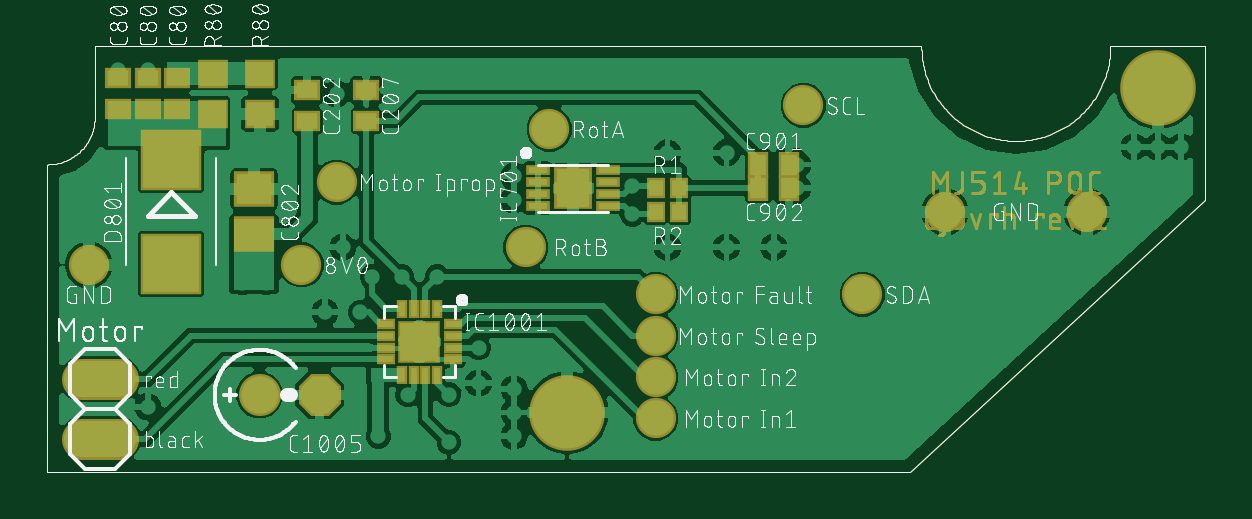
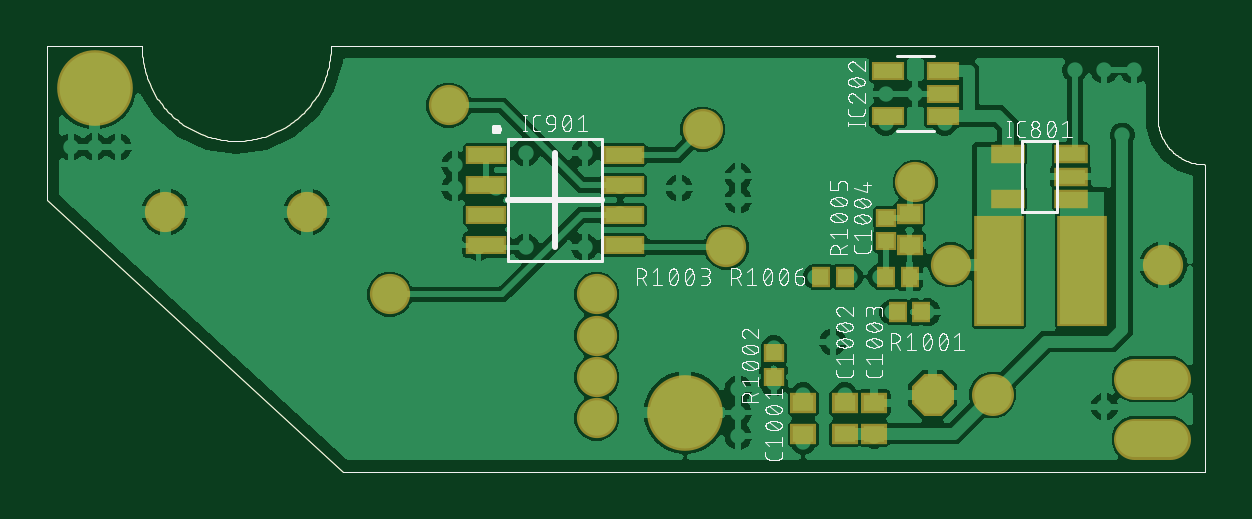
Circuit board: 9 layer files. Board 49.0 x 18.0 mm.
- bottom_copper: MJ514 - rev.1 - POC_copper_bottom.GBL (150106 bytes)
- top_copper: MJ514 - rev.1 - POC_copper_top.GTL (155966 bytes)
- drill: MJ514 - rev.1 - POC_drills_holes.TXT (1360 bytes)
- bottom_silk: MJ514 - rev.1 - POC_silk_bottom.GBO (215334 bytes)
- top_silk: MJ514 - rev.1 - POC_silk_top.GTO (485714 bytes)
- bottom_mask: MJ514 - rev.1 - POC_solder_mask_bottom.GBS (5976 bytes)
- top_mask: MJ514 - rev.1 - POC_solder_mask_top.GTS (39598 bytes)
- paste: MJ514 - rev.1 - POC_solder_paste_bottom.GBP (5425 bytes)
- paste: MJ514 - rev.1 - POC_solder_paste_top.GTP (5843 bytes)

=== bottom_copper: MJ514 - rev.1 - POC_copper_bottom.GBL (150106 bytes, source omitted) ===
=== top_copper: MJ514 - rev.1 - POC_copper_top.GTL (155966 bytes, source omitted) ===
=== drill: MJ514 - rev.1 - POC_drills_holes.TXT ===
M48
;GenerationSoftware,Autodesk,EAGLE,9.6.2*%
;CreationDate,2024-01-13T09:06:48Z*%
FMAT,2
ICI,OFF
METRIC,TZ,000.00000
T5C0.35000
T4C0.81280
T3C1.00000
T2C1.01600
T1C2.00000
%
G90
M71
T1
X2200000Y250000
X4700000Y1625000
T2
X222250Y137250
X222250Y391250
T3
X2575000Y400000
X2575000Y225000
X2575000Y750000
X175000Y875000
X2025000Y950000
X3450000Y750000
X3200000Y1550000
X2125000Y1450000
X3800000Y1100000
X4400000Y1100000
X1075000Y875000
X1225000Y1225000
X2575000Y575000
T4
X898000Y325000
X1152000Y325000
T5
X1350000Y1600000
X300000Y1700000
X425000Y1700000
X4700000Y1375000
X4800000Y1375000
X4600000Y1375000
X1975000Y150000
X1975000Y350000
X1575000Y550000
X1175000Y675000
X1250000Y950000
X1225000Y1600000
X425000Y275000
X1825000Y375000
X2225000Y1200000
X3075000Y950000
X3175000Y1300000
X3175000Y1200000
X1975000Y1250000
X2475000Y1210000
X925000Y800000
X2475000Y1090000
X825000Y800000
X3000000Y1200000
X1500000Y825000
X1350000Y1475000
X2875000Y1350000
X925000Y875000
X550000Y1700000
X475000Y955000
X475000Y880000
X475000Y805000
X575000Y805000
X575000Y880000
X825000Y875000
X350000Y1425000
X1400000Y150000
X1700000Y125000
X1700000Y325000
X1525000Y325000
X925000Y950000
X825000Y950000
X1650000Y825000
X1975000Y250000
X2625000Y950000
X2625000Y1350000
X1375000Y825000
X1325000Y675000
X1825000Y525000
X2875000Y950000
X1975000Y1150000
X1100000Y1475000
X575000Y955000
M30
=== bottom_silk: MJ514 - rev.1 - POC_silk_bottom.GBO (215334 bytes, source omitted) ===
=== top_silk: MJ514 - rev.1 - POC_silk_top.GTO (485714 bytes, source omitted) ===
=== bottom_mask: MJ514 - rev.1 - POC_solder_mask_bottom.GBS ===
G04 EAGLE Gerber RS-274X export*
G75*
%MOMM*%
%FSLAX35Y35*%
%LPD*%
%INsolder_mask_bottom*%
%IPPOS*%
%AMOC8*
5,1,8,0,0,1.08239X$1,22.5*%
G01*
%ADD10C,0.010000*%
%ADD11C,1.727200*%
%ADD12R,1.753200X0.803200*%
%ADD13R,1.423200X0.823200*%
%ADD14R,1.103200X0.903200*%
%ADD15R,0.803200X0.903200*%
%ADD16R,0.903200X0.803200*%
%ADD17C,1.778000*%
%ADD18P,1.924489X8X22.500000*%
%ADD19R,2.103200X4.703200*%
%ADD20R,1.403200X0.803200*%
%ADD21C,3.203200*%
%ADD22C,1.703200*%


D10*
X0Y0D02*
X3650000Y0D01*
X4900000Y1150000D02*
X4900000Y1800000D01*
X4500000Y1800000D01*
X3700000Y1800000D02*
X200000Y1800000D01*
X0Y1300000D02*
X0Y0D01*
X3650000Y0D02*
X4900000Y1150000D01*
X4500000Y1800000D02*
X4499881Y1790260D01*
X4499526Y1780525D01*
X4498933Y1770802D01*
X4498104Y1761096D01*
X4497038Y1751413D01*
X4495737Y1741760D01*
X4494202Y1732140D01*
X4492432Y1722561D01*
X4490430Y1713028D01*
X4488197Y1703546D01*
X4485733Y1694122D01*
X4483040Y1684760D01*
X4480120Y1675467D01*
X4476975Y1666248D01*
X4473606Y1657108D01*
X4470016Y1648052D01*
X4466206Y1639087D01*
X4462179Y1630217D01*
X4457938Y1621448D01*
X4453483Y1612785D01*
X4448820Y1604233D01*
X4443949Y1595797D01*
X4438875Y1587482D01*
X4433599Y1579293D01*
X4428126Y1571235D01*
X4422458Y1563313D01*
X4416599Y1555531D01*
X4410552Y1547894D01*
X4404320Y1540406D01*
X4397909Y1533072D01*
X4391321Y1525897D01*
X4384560Y1518885D01*
X4377630Y1512039D01*
X4370535Y1505363D01*
X4363280Y1498863D01*
X4355869Y1492541D01*
X4348306Y1486402D01*
X4340596Y1480448D01*
X4332744Y1474684D01*
X4324753Y1469113D01*
X4316629Y1463738D01*
X4308376Y1458563D01*
X4300000Y1453590D01*
X4291505Y1448822D01*
X4282897Y1444263D01*
X4274180Y1439915D01*
X4265360Y1435780D01*
X4256442Y1431862D01*
X4247431Y1428161D01*
X4238333Y1424681D01*
X4229152Y1421424D01*
X4219895Y1418391D01*
X4210567Y1415585D01*
X4201173Y1413007D01*
X4191720Y1410658D01*
X4182212Y1408540D01*
X4172655Y1406654D01*
X4163055Y1405001D01*
X4153417Y1403583D01*
X4143748Y1402400D01*
X4134054Y1401452D01*
X4124338Y1400741D01*
X4114609Y1400267D01*
X4104871Y1400030D01*
X4095129Y1400030D01*
X4085391Y1400267D01*
X4075662Y1400741D01*
X4065946Y1401452D01*
X4056252Y1402400D01*
X4046583Y1403583D01*
X4036945Y1405001D01*
X4027345Y1406654D01*
X4017788Y1408540D01*
X4008280Y1410658D01*
X3998827Y1413007D01*
X3989433Y1415585D01*
X3980105Y1418391D01*
X3970848Y1421424D01*
X3961667Y1424681D01*
X3952569Y1428161D01*
X3943558Y1431862D01*
X3934640Y1435780D01*
X3925820Y1439915D01*
X3917103Y1444263D01*
X3908495Y1448822D01*
X3900000Y1453590D01*
X3891624Y1458563D01*
X3883371Y1463738D01*
X3875247Y1469113D01*
X3867256Y1474684D01*
X3859404Y1480448D01*
X3851694Y1486402D01*
X3844131Y1492541D01*
X3836720Y1498863D01*
X3829465Y1505363D01*
X3822370Y1512039D01*
X3815440Y1518885D01*
X3808679Y1525897D01*
X3802091Y1533072D01*
X3795680Y1540406D01*
X3789448Y1547894D01*
X3783401Y1555531D01*
X3777542Y1563313D01*
X3771874Y1571235D01*
X3766401Y1579293D01*
X3761125Y1587482D01*
X3756051Y1595797D01*
X3751180Y1604233D01*
X3746517Y1612785D01*
X3742062Y1621448D01*
X3737821Y1630217D01*
X3733794Y1639087D01*
X3729984Y1648052D01*
X3726394Y1657108D01*
X3723025Y1666248D01*
X3719880Y1675467D01*
X3716960Y1684760D01*
X3714267Y1694122D01*
X3711803Y1703546D01*
X3709570Y1713028D01*
X3707568Y1722561D01*
X3705798Y1732140D01*
X3704263Y1741760D01*
X3702962Y1751413D01*
X3701896Y1761096D01*
X3701067Y1770802D01*
X3700474Y1780525D01*
X3700119Y1790260D01*
X3700000Y1800000D01*
X200000Y1800000D02*
X200000Y1500000D01*
X199942Y1495167D01*
X199766Y1490337D01*
X199475Y1485513D01*
X199066Y1480697D01*
X198542Y1475893D01*
X197901Y1471102D01*
X197145Y1466329D01*
X196274Y1461575D01*
X195288Y1456843D01*
X194188Y1452137D01*
X192975Y1447459D01*
X191649Y1442811D01*
X190211Y1438197D01*
X188662Y1433618D01*
X187003Y1429079D01*
X185235Y1424581D01*
X183358Y1420127D01*
X181375Y1415720D01*
X179285Y1411362D01*
X177091Y1407055D01*
X174794Y1402803D01*
X172394Y1398608D01*
X169894Y1394472D01*
X167294Y1390397D01*
X164597Y1386387D01*
X161803Y1382443D01*
X158916Y1378567D01*
X155935Y1374763D01*
X152863Y1371032D01*
X149702Y1367375D01*
X146454Y1363797D01*
X143120Y1360298D01*
X139702Y1356880D01*
X136203Y1353546D01*
X132625Y1350298D01*
X128968Y1347137D01*
X125237Y1344065D01*
X121433Y1341084D01*
X117557Y1338197D01*
X113613Y1335403D01*
X109603Y1332706D01*
X105528Y1330106D01*
X101392Y1327606D01*
X97197Y1325206D01*
X92945Y1322909D01*
X88638Y1320715D01*
X84280Y1318625D01*
X79873Y1316642D01*
X75419Y1314765D01*
X70921Y1312997D01*
X66382Y1311338D01*
X61803Y1309789D01*
X57189Y1308351D01*
X52541Y1307025D01*
X47863Y1305812D01*
X43157Y1304712D01*
X38425Y1303726D01*
X33671Y1302855D01*
X28898Y1302099D01*
X24107Y1301458D01*
X19303Y1300934D01*
X14487Y1300525D01*
X9663Y1300234D01*
X4833Y1300058D01*
X0Y1300000D01*
D11*
X146050Y391250D02*
X298450Y391250D01*
X298450Y137250D02*
X146050Y137250D01*
D12*
X3041000Y1340500D03*
X3041000Y1213500D03*
X3041000Y1086500D03*
X3041000Y959500D03*
X2459000Y959500D03*
X2459000Y1086500D03*
X2459000Y1213500D03*
X2459000Y1340500D03*
D13*
X567000Y1154000D03*
X567000Y1249000D03*
X567000Y1344000D03*
X833000Y1346000D03*
X833000Y1156000D03*
D14*
X1700000Y160000D03*
X1700000Y290000D03*
X1525000Y290000D03*
X1525000Y160000D03*
X1400000Y290000D03*
X1400000Y160000D03*
D15*
X1200000Y675000D03*
X1300000Y675000D03*
D16*
X1825000Y400000D03*
X1825000Y500000D03*
D15*
X1625000Y825000D03*
X1525000Y825000D03*
D17*
X898000Y325000D03*
D18*
X1152000Y325000D03*
D14*
X1250000Y1090000D03*
X1250000Y960000D03*
D16*
X1350000Y1075000D03*
X1350000Y975000D03*
D15*
X1250000Y825000D03*
X1350000Y825000D03*
D19*
X870000Y850000D03*
X520000Y850000D03*
D20*
X1110000Y1600000D03*
X1110000Y1505000D03*
X1110000Y1695000D03*
X1340000Y1695000D03*
X1340000Y1505000D03*
D21*
X2200000Y250000D03*
X4700000Y1625000D03*
D22*
X175000Y875000D03*
X3800000Y1100000D03*
X4400000Y1100000D03*
X1075000Y875000D03*
X3200000Y1550000D03*
X3450000Y750000D03*
X2125000Y1450000D03*
X2025000Y950000D03*
X2575000Y225000D03*
X2575000Y400000D03*
X2575000Y750000D03*
X2575000Y575000D03*
X1225000Y1225000D03*
M02*

=== top_mask: MJ514 - rev.1 - POC_solder_mask_top.GTS (39598 bytes, source omitted) ===
=== paste: MJ514 - rev.1 - POC_solder_paste_bottom.GBP ===
G04 EAGLE Gerber RS-274X export*
G75*
%MOMM*%
%FSLAX35Y35*%
%LPD*%
%INsolder_paste_bottom*%
%IPPOS*%
%AMOC8*
5,1,8,0,0,1.08239X$1,22.5*%
G01*
%ADD10C,0.010000*%
%ADD11R,1.550000X0.600000*%
%ADD12R,1.220000X0.620000*%
%ADD13R,0.900000X0.700000*%
%ADD14R,0.600000X0.700000*%
%ADD15R,0.700000X0.600000*%
%ADD16R,1.900000X4.500000*%
%ADD17R,1.200000X0.600000*%


D10*
X0Y0D02*
X3650000Y0D01*
X4900000Y1150000D02*
X4900000Y1800000D01*
X4500000Y1800000D01*
X3700000Y1800000D02*
X200000Y1800000D01*
X0Y1300000D02*
X0Y0D01*
X3650000Y0D02*
X4900000Y1150000D01*
X4500000Y1800000D02*
X4499881Y1790260D01*
X4499526Y1780525D01*
X4498933Y1770802D01*
X4498104Y1761096D01*
X4497038Y1751413D01*
X4495737Y1741760D01*
X4494202Y1732140D01*
X4492432Y1722561D01*
X4490430Y1713028D01*
X4488197Y1703546D01*
X4485733Y1694122D01*
X4483040Y1684760D01*
X4480120Y1675467D01*
X4476975Y1666248D01*
X4473606Y1657108D01*
X4470016Y1648052D01*
X4466206Y1639087D01*
X4462179Y1630217D01*
X4457938Y1621448D01*
X4453483Y1612785D01*
X4448820Y1604233D01*
X4443949Y1595797D01*
X4438875Y1587482D01*
X4433599Y1579293D01*
X4428126Y1571235D01*
X4422458Y1563313D01*
X4416599Y1555531D01*
X4410552Y1547894D01*
X4404320Y1540406D01*
X4397909Y1533072D01*
X4391321Y1525897D01*
X4384560Y1518885D01*
X4377630Y1512039D01*
X4370535Y1505363D01*
X4363280Y1498863D01*
X4355869Y1492541D01*
X4348306Y1486402D01*
X4340596Y1480448D01*
X4332744Y1474684D01*
X4324753Y1469113D01*
X4316629Y1463738D01*
X4308376Y1458563D01*
X4300000Y1453590D01*
X4291505Y1448822D01*
X4282897Y1444263D01*
X4274180Y1439915D01*
X4265360Y1435780D01*
X4256442Y1431862D01*
X4247431Y1428161D01*
X4238333Y1424681D01*
X4229152Y1421424D01*
X4219895Y1418391D01*
X4210567Y1415585D01*
X4201173Y1413007D01*
X4191720Y1410658D01*
X4182212Y1408540D01*
X4172655Y1406654D01*
X4163055Y1405001D01*
X4153417Y1403583D01*
X4143748Y1402400D01*
X4134054Y1401452D01*
X4124338Y1400741D01*
X4114609Y1400267D01*
X4104871Y1400030D01*
X4095129Y1400030D01*
X4085391Y1400267D01*
X4075662Y1400741D01*
X4065946Y1401452D01*
X4056252Y1402400D01*
X4046583Y1403583D01*
X4036945Y1405001D01*
X4027345Y1406654D01*
X4017788Y1408540D01*
X4008280Y1410658D01*
X3998827Y1413007D01*
X3989433Y1415585D01*
X3980105Y1418391D01*
X3970848Y1421424D01*
X3961667Y1424681D01*
X3952569Y1428161D01*
X3943558Y1431862D01*
X3934640Y1435780D01*
X3925820Y1439915D01*
X3917103Y1444263D01*
X3908495Y1448822D01*
X3900000Y1453590D01*
X3891624Y1458563D01*
X3883371Y1463738D01*
X3875247Y1469113D01*
X3867256Y1474684D01*
X3859404Y1480448D01*
X3851694Y1486402D01*
X3844131Y1492541D01*
X3836720Y1498863D01*
X3829465Y1505363D01*
X3822370Y1512039D01*
X3815440Y1518885D01*
X3808679Y1525897D01*
X3802091Y1533072D01*
X3795680Y1540406D01*
X3789448Y1547894D01*
X3783401Y1555531D01*
X3777542Y1563313D01*
X3771874Y1571235D01*
X3766401Y1579293D01*
X3761125Y1587482D01*
X3756051Y1595797D01*
X3751180Y1604233D01*
X3746517Y1612785D01*
X3742062Y1621448D01*
X3737821Y1630217D01*
X3733794Y1639087D01*
X3729984Y1648052D01*
X3726394Y1657108D01*
X3723025Y1666248D01*
X3719880Y1675467D01*
X3716960Y1684760D01*
X3714267Y1694122D01*
X3711803Y1703546D01*
X3709570Y1713028D01*
X3707568Y1722561D01*
X3705798Y1732140D01*
X3704263Y1741760D01*
X3702962Y1751413D01*
X3701896Y1761096D01*
X3701067Y1770802D01*
X3700474Y1780525D01*
X3700119Y1790260D01*
X3700000Y1800000D01*
X200000Y1800000D02*
X200000Y1500000D01*
X199942Y1495167D01*
X199766Y1490337D01*
X199475Y1485513D01*
X199066Y1480697D01*
X198542Y1475893D01*
X197901Y1471102D01*
X197145Y1466329D01*
X196274Y1461575D01*
X195288Y1456843D01*
X194188Y1452137D01*
X192975Y1447459D01*
X191649Y1442811D01*
X190211Y1438197D01*
X188662Y1433618D01*
X187003Y1429079D01*
X185235Y1424581D01*
X183358Y1420127D01*
X181375Y1415720D01*
X179285Y1411362D01*
X177091Y1407055D01*
X174794Y1402803D01*
X172394Y1398608D01*
X169894Y1394472D01*
X167294Y1390397D01*
X164597Y1386387D01*
X161803Y1382443D01*
X158916Y1378567D01*
X155935Y1374763D01*
X152863Y1371032D01*
X149702Y1367375D01*
X146454Y1363797D01*
X143120Y1360298D01*
X139702Y1356880D01*
X136203Y1353546D01*
X132625Y1350298D01*
X128968Y1347137D01*
X125237Y1344065D01*
X121433Y1341084D01*
X117557Y1338197D01*
X113613Y1335403D01*
X109603Y1332706D01*
X105528Y1330106D01*
X101392Y1327606D01*
X97197Y1325206D01*
X92945Y1322909D01*
X88638Y1320715D01*
X84280Y1318625D01*
X79873Y1316642D01*
X75419Y1314765D01*
X70921Y1312997D01*
X66382Y1311338D01*
X61803Y1309789D01*
X57189Y1308351D01*
X52541Y1307025D01*
X47863Y1305812D01*
X43157Y1304712D01*
X38425Y1303726D01*
X33671Y1302855D01*
X28898Y1302099D01*
X24107Y1301458D01*
X19303Y1300934D01*
X14487Y1300525D01*
X9663Y1300234D01*
X4833Y1300058D01*
X0Y1300000D01*
D11*
X3041000Y1340500D03*
X3041000Y1213500D03*
X3041000Y1086500D03*
X3041000Y959500D03*
X2459000Y959500D03*
X2459000Y1086500D03*
X2459000Y1213500D03*
X2459000Y1340500D03*
D12*
X567000Y1154000D03*
X567000Y1249000D03*
X567000Y1344000D03*
X833000Y1346000D03*
X833000Y1156000D03*
D13*
X1700000Y160000D03*
X1700000Y290000D03*
X1525000Y290000D03*
X1525000Y160000D03*
X1400000Y290000D03*
X1400000Y160000D03*
D14*
X1200000Y675000D03*
X1300000Y675000D03*
D15*
X1825000Y400000D03*
X1825000Y500000D03*
D14*
X1625000Y825000D03*
X1525000Y825000D03*
D13*
X1250000Y1090000D03*
X1250000Y960000D03*
D15*
X1350000Y1075000D03*
X1350000Y975000D03*
D14*
X1250000Y825000D03*
X1350000Y825000D03*
D16*
X870000Y850000D03*
X520000Y850000D03*
D17*
X1110000Y1600000D03*
X1110000Y1505000D03*
X1110000Y1695000D03*
X1340000Y1695000D03*
X1340000Y1505000D03*
M02*

=== paste: MJ514 - rev.1 - POC_solder_paste_top.GTP ===
G04 EAGLE Gerber RS-274X export*
G75*
%MOMM*%
%FSLAX35Y35*%
%LPD*%
%INsolder_paste_top*%
%IPPOS*%
%AMOC8*
5,1,8,0,0,1.08239X$1,22.5*%
G01*
%ADD10C,0.010000*%
%ADD11R,0.800000X0.250000*%
%ADD12R,1.400000X1.600000*%
%ADD13R,0.600000X0.700000*%
%ADD14R,0.700000X0.900000*%
%ADD15R,1.100000X1.000000*%
%ADD16R,0.900000X0.700000*%
%ADD17R,1.500000X1.300000*%
%ADD18R,2.400000X2.400000*%
%ADD19R,0.240000X0.600000*%
%ADD20R,0.600000X0.240000*%
%ADD21R,1.600000X1.600000*%


D10*
X0Y0D02*
X3650000Y0D01*
X4900000Y1150000D02*
X4900000Y1800000D01*
X4500000Y1800000D01*
X3700000Y1800000D02*
X200000Y1800000D01*
X0Y1300000D02*
X0Y0D01*
X3650000Y0D02*
X4900000Y1150000D01*
X4500000Y1800000D02*
X4499881Y1790260D01*
X4499526Y1780525D01*
X4498933Y1770802D01*
X4498104Y1761096D01*
X4497038Y1751413D01*
X4495737Y1741760D01*
X4494202Y1732140D01*
X4492432Y1722561D01*
X4490430Y1713028D01*
X4488197Y1703546D01*
X4485733Y1694122D01*
X4483040Y1684760D01*
X4480120Y1675467D01*
X4476975Y1666248D01*
X4473606Y1657108D01*
X4470016Y1648052D01*
X4466206Y1639087D01*
X4462179Y1630217D01*
X4457938Y1621448D01*
X4453483Y1612785D01*
X4448820Y1604233D01*
X4443949Y1595797D01*
X4438875Y1587482D01*
X4433599Y1579293D01*
X4428126Y1571235D01*
X4422458Y1563313D01*
X4416599Y1555531D01*
X4410552Y1547894D01*
X4404320Y1540406D01*
X4397909Y1533072D01*
X4391321Y1525897D01*
X4384560Y1518885D01*
X4377630Y1512039D01*
X4370535Y1505363D01*
X4363280Y1498863D01*
X4355869Y1492541D01*
X4348306Y1486402D01*
X4340596Y1480448D01*
X4332744Y1474684D01*
X4324753Y1469113D01*
X4316629Y1463738D01*
X4308376Y1458563D01*
X4300000Y1453590D01*
X4291505Y1448822D01*
X4282897Y1444263D01*
X4274180Y1439915D01*
X4265360Y1435780D01*
X4256442Y1431862D01*
X4247431Y1428161D01*
X4238333Y1424681D01*
X4229152Y1421424D01*
X4219895Y1418391D01*
X4210567Y1415585D01*
X4201173Y1413007D01*
X4191720Y1410658D01*
X4182212Y1408540D01*
X4172655Y1406654D01*
X4163055Y1405001D01*
X4153417Y1403583D01*
X4143748Y1402400D01*
X4134054Y1401452D01*
X4124338Y1400741D01*
X4114609Y1400267D01*
X4104871Y1400030D01*
X4095129Y1400030D01*
X4085391Y1400267D01*
X4075662Y1400741D01*
X4065946Y1401452D01*
X4056252Y1402400D01*
X4046583Y1403583D01*
X4036945Y1405001D01*
X4027345Y1406654D01*
X4017788Y1408540D01*
X4008280Y1410658D01*
X3998827Y1413007D01*
X3989433Y1415585D01*
X3980105Y1418391D01*
X3970848Y1421424D01*
X3961667Y1424681D01*
X3952569Y1428161D01*
X3943558Y1431862D01*
X3934640Y1435780D01*
X3925820Y1439915D01*
X3917103Y1444263D01*
X3908495Y1448822D01*
X3900000Y1453590D01*
X3891624Y1458563D01*
X3883371Y1463738D01*
X3875247Y1469113D01*
X3867256Y1474684D01*
X3859404Y1480448D01*
X3851694Y1486402D01*
X3844131Y1492541D01*
X3836720Y1498863D01*
X3829465Y1505363D01*
X3822370Y1512039D01*
X3815440Y1518885D01*
X3808679Y1525897D01*
X3802091Y1533072D01*
X3795680Y1540406D01*
X3789448Y1547894D01*
X3783401Y1555531D01*
X3777542Y1563313D01*
X3771874Y1571235D01*
X3766401Y1579293D01*
X3761125Y1587482D01*
X3756051Y1595797D01*
X3751180Y1604233D01*
X3746517Y1612785D01*
X3742062Y1621448D01*
X3737821Y1630217D01*
X3733794Y1639087D01*
X3729984Y1648052D01*
X3726394Y1657108D01*
X3723025Y1666248D01*
X3719880Y1675467D01*
X3716960Y1684760D01*
X3714267Y1694122D01*
X3711803Y1703546D01*
X3709570Y1713028D01*
X3707568Y1722561D01*
X3705798Y1732140D01*
X3704263Y1741760D01*
X3702962Y1751413D01*
X3701896Y1761096D01*
X3701067Y1770802D01*
X3700474Y1780525D01*
X3700119Y1790260D01*
X3700000Y1800000D01*
X200000Y1800000D02*
X200000Y1500000D01*
X199942Y1495167D01*
X199766Y1490337D01*
X199475Y1485513D01*
X199066Y1480697D01*
X198542Y1475893D01*
X197901Y1471102D01*
X197145Y1466329D01*
X196274Y1461575D01*
X195288Y1456843D01*
X194188Y1452137D01*
X192975Y1447459D01*
X191649Y1442811D01*
X190211Y1438197D01*
X188662Y1433618D01*
X187003Y1429079D01*
X185235Y1424581D01*
X183358Y1420127D01*
X181375Y1415720D01*
X179285Y1411362D01*
X177091Y1407055D01*
X174794Y1402803D01*
X172394Y1398608D01*
X169894Y1394472D01*
X167294Y1390397D01*
X164597Y1386387D01*
X161803Y1382443D01*
X158916Y1378567D01*
X155935Y1374763D01*
X152863Y1371032D01*
X149702Y1367375D01*
X146454Y1363797D01*
X143120Y1360298D01*
X139702Y1356880D01*
X136203Y1353546D01*
X132625Y1350298D01*
X128968Y1347137D01*
X125237Y1344065D01*
X121433Y1341084D01*
X117557Y1338197D01*
X113613Y1335403D01*
X109603Y1332706D01*
X105528Y1330106D01*
X101392Y1327606D01*
X97197Y1325206D01*
X92945Y1322909D01*
X88638Y1320715D01*
X84280Y1318625D01*
X79873Y1316642D01*
X75419Y1314765D01*
X70921Y1312997D01*
X66382Y1311338D01*
X61803Y1309789D01*
X57189Y1308351D01*
X52541Y1307025D01*
X47863Y1305812D01*
X43157Y1304712D01*
X38425Y1303726D01*
X33671Y1302855D01*
X28898Y1302099D01*
X24107Y1301458D01*
X19303Y1300934D01*
X14487Y1300525D01*
X9663Y1300234D01*
X4833Y1300058D01*
X0Y1300000D01*
D11*
X2075000Y1275000D03*
X2075000Y1225000D03*
X2075000Y1175000D03*
X2075000Y1125000D03*
X2375000Y1125000D03*
X2375000Y1175000D03*
X2375000Y1225000D03*
X2375000Y1275000D03*
D12*
X2225000Y1200000D03*
D13*
X2575000Y1200000D03*
X2675000Y1200000D03*
X2575000Y1100000D03*
X2675000Y1100000D03*
D14*
X3010000Y1300000D03*
X3140000Y1300000D03*
X3010000Y1200000D03*
X3140000Y1200000D03*
D15*
X900000Y1515000D03*
X900000Y1685000D03*
X700000Y1685000D03*
X700000Y1515000D03*
D16*
X300000Y1535000D03*
X300000Y1665000D03*
D17*
X875000Y1195000D03*
X875000Y1005000D03*
D16*
X550000Y1535000D03*
X550000Y1665000D03*
X425000Y1535000D03*
X425000Y1665000D03*
D18*
X525000Y1320000D03*
X525000Y880000D03*
D19*
X1650000Y690000D03*
X1600000Y690000D03*
X1550000Y690000D03*
X1500000Y690000D03*
D20*
X1435000Y625000D03*
X1435000Y575000D03*
X1435000Y525000D03*
X1435000Y475000D03*
D19*
X1500000Y410000D03*
X1550000Y410000D03*
X1600000Y410000D03*
X1650000Y410000D03*
D20*
X1715000Y475000D03*
X1715000Y525000D03*
X1715000Y575000D03*
X1715000Y625000D03*
D21*
X1575000Y550000D03*
D16*
X1100000Y1485000D03*
X1100000Y1615000D03*
X1350000Y1615000D03*
X1350000Y1485000D03*
M02*

